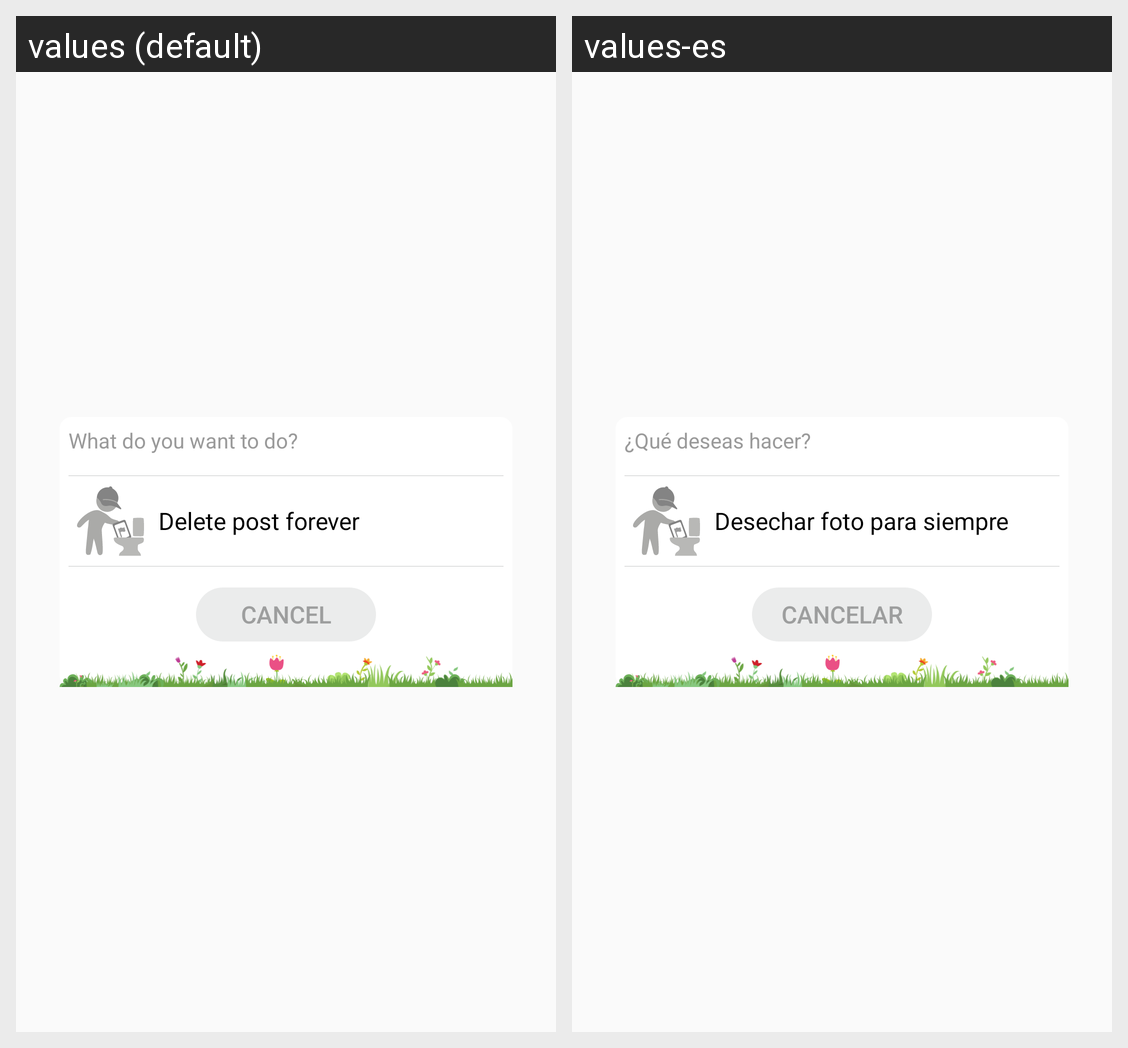

This grid shows one Android layout under two languages. Give, for every string resource on the screen, its name, the default text and each shown locale's text.
Android screen res/layout/dialog_my_footprint.xml rendered under 2 locales, left to right: values (default), values-es. Device: Nexus 5 (rendered at 1080×1920; each locale shown at half size, 540×960, under a caption strip naming it); theme AppTheme.
Strings drawn on this screen, with the default value and each locale's value (text and hints the layout hard-codes, and strings that could not be matched under every locale, appear in the picture but are not listed):

dialog_my_footprint_title
  values: What do you want to do?
  values-es: ¿Qué deseas hacer?

dialog_my_footprint_discard_footprint
  values: Delete post forever
  values-es: Desechar foto para siempre

dialog_cancel
  values: CANCEL
  values-es: CANCELAR
